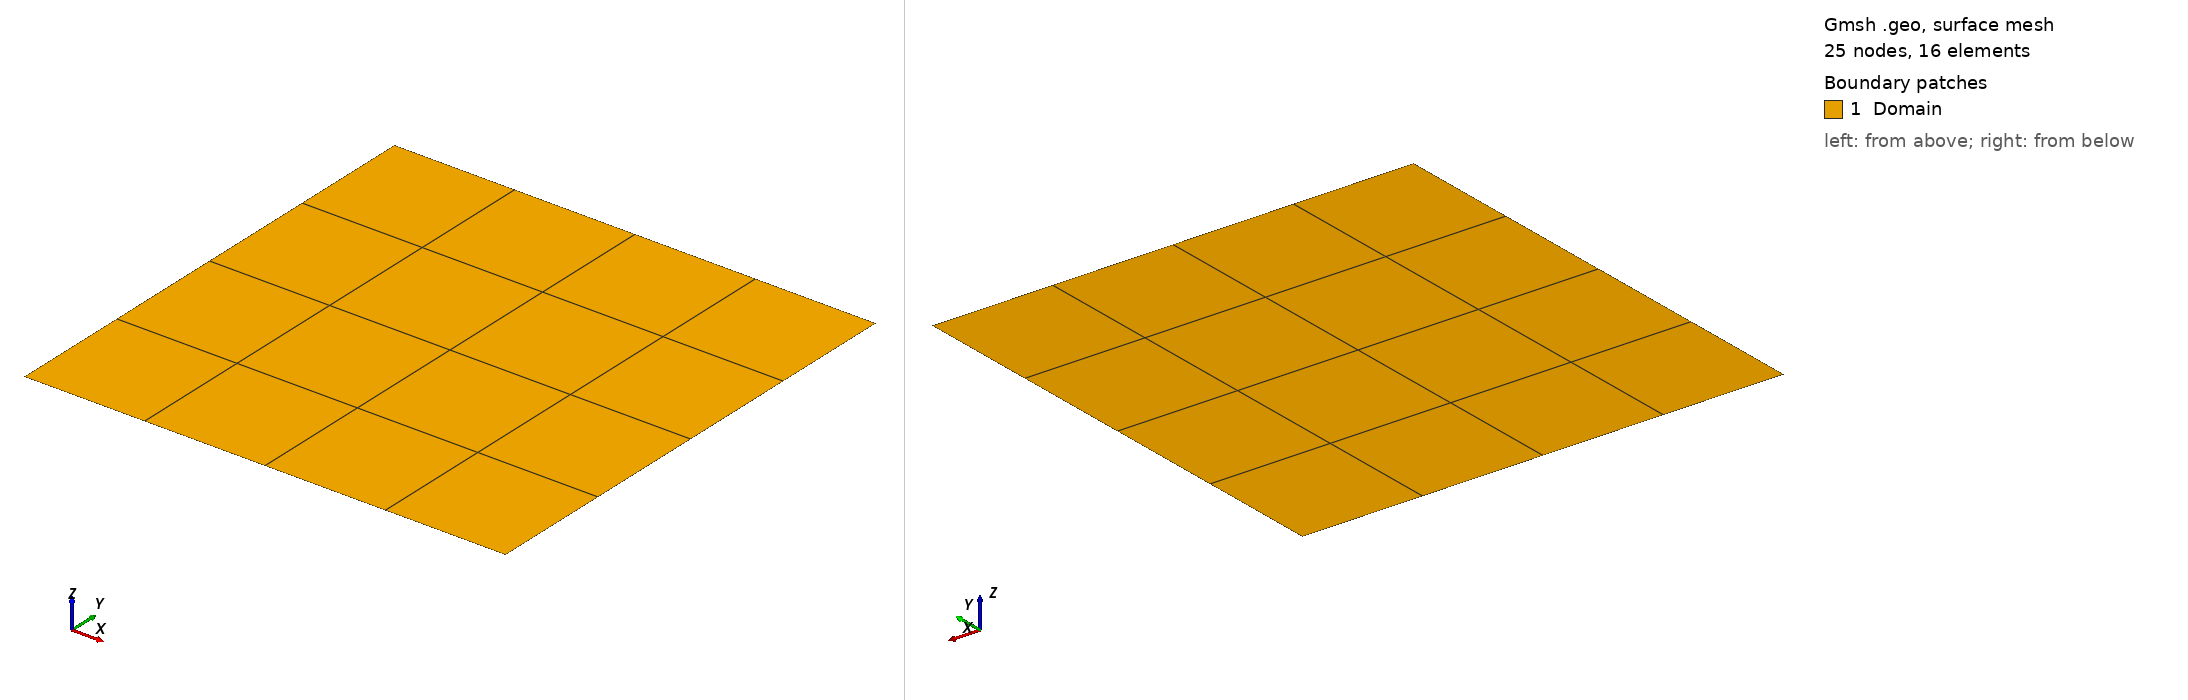

Gmsh geometry script, surface-meshed: 25 nodes, 16 surface elements. Boundary patches (legend numbers): 1 Domain. Left view from above one corner, right view from below the opposite corner. Legend entries are the model's physical surfaces. The drawing asked Gmsh for element sizes between 1% and 20% of the model's largest extent; the script's own settings can give other sizes.

=== insVortexQuadStructured.geo (drawn) ===
 res = DefineNumber[0.025];
 
 xn = DefineNumber[5];
 yn = DefineNumber[5];
  
 Point(1) = {-1.0, -1.0, 0, res};
 Point(2) = {-1.0, 1.0, 0, res};
 Point(3) = {1.0, 1.0, 0, res};
 Point(4) = {1.0, -1.0, 0, res};
 Point(5) = {-1.0, 0, 0, res};
 Point(6) = {0, -1.0, 0, res};
 Point(7) = {0, 1.0, 0, res};
 Point(8) = {1.0, 0.0, 0, res};
 
 // Point(1) = {-0.5, -0.5, 0, res};
 // Point(2) = {-0.5, 0.5, 0, res};
 // Point(3) = {0.5, 0.5, 0, res};
 // Point(4) = {0.5, -0.5, 0, res};
 // Point(5) = {-0.5, 0, 0, res};
 // Point(6) = {0, -0.5, 0, res};
 // Point(7) = {0, 0.5, 0, res};
 // Point(8) = {0.5, 0.0, 0, res};



 Line(1) = {1, 6};
 Line(2) = {6, 4};
 Line(3) = {4, 8};
 Line(4) = {8, 3};
 Line(5) = {3, 7};
 Line(6) = {7, 2};
 Line(7) = {2, 5};
 Line(8) = {5, 1};
 
 //+
 Transfinite Line {1, 6} = (xn/2+1) Using Progression 1;
 Transfinite Line {2, 5} = (xn/2+1) Using Progression 1;
 Transfinite Line {3, 8} = (yn/2+1) Using Progression 1;
 Transfinite Line {4, 7} = (yn/2+1) Using Progression 1;
 
 Line Loop(9) = {1, 2, 3, 4, 5, 6, 7, 8};
 Plane Surface(9) = {9};
 Transfinite Surface {9} = {1,2,3,4};
 
 Physical Surface("Domain",9) = {9};
 Physical Line("Inflow",2) = {2, 4, 6, 8};
 Physical Line("Outflow",3) = {1, 3, 5, 7};
 // Physical Line("Inflow",2) = {3, 4, 5, 6};
 // Physical Line("Outflow",3) = {1, 2, 7, 8};
 Recombine Surface {9};
